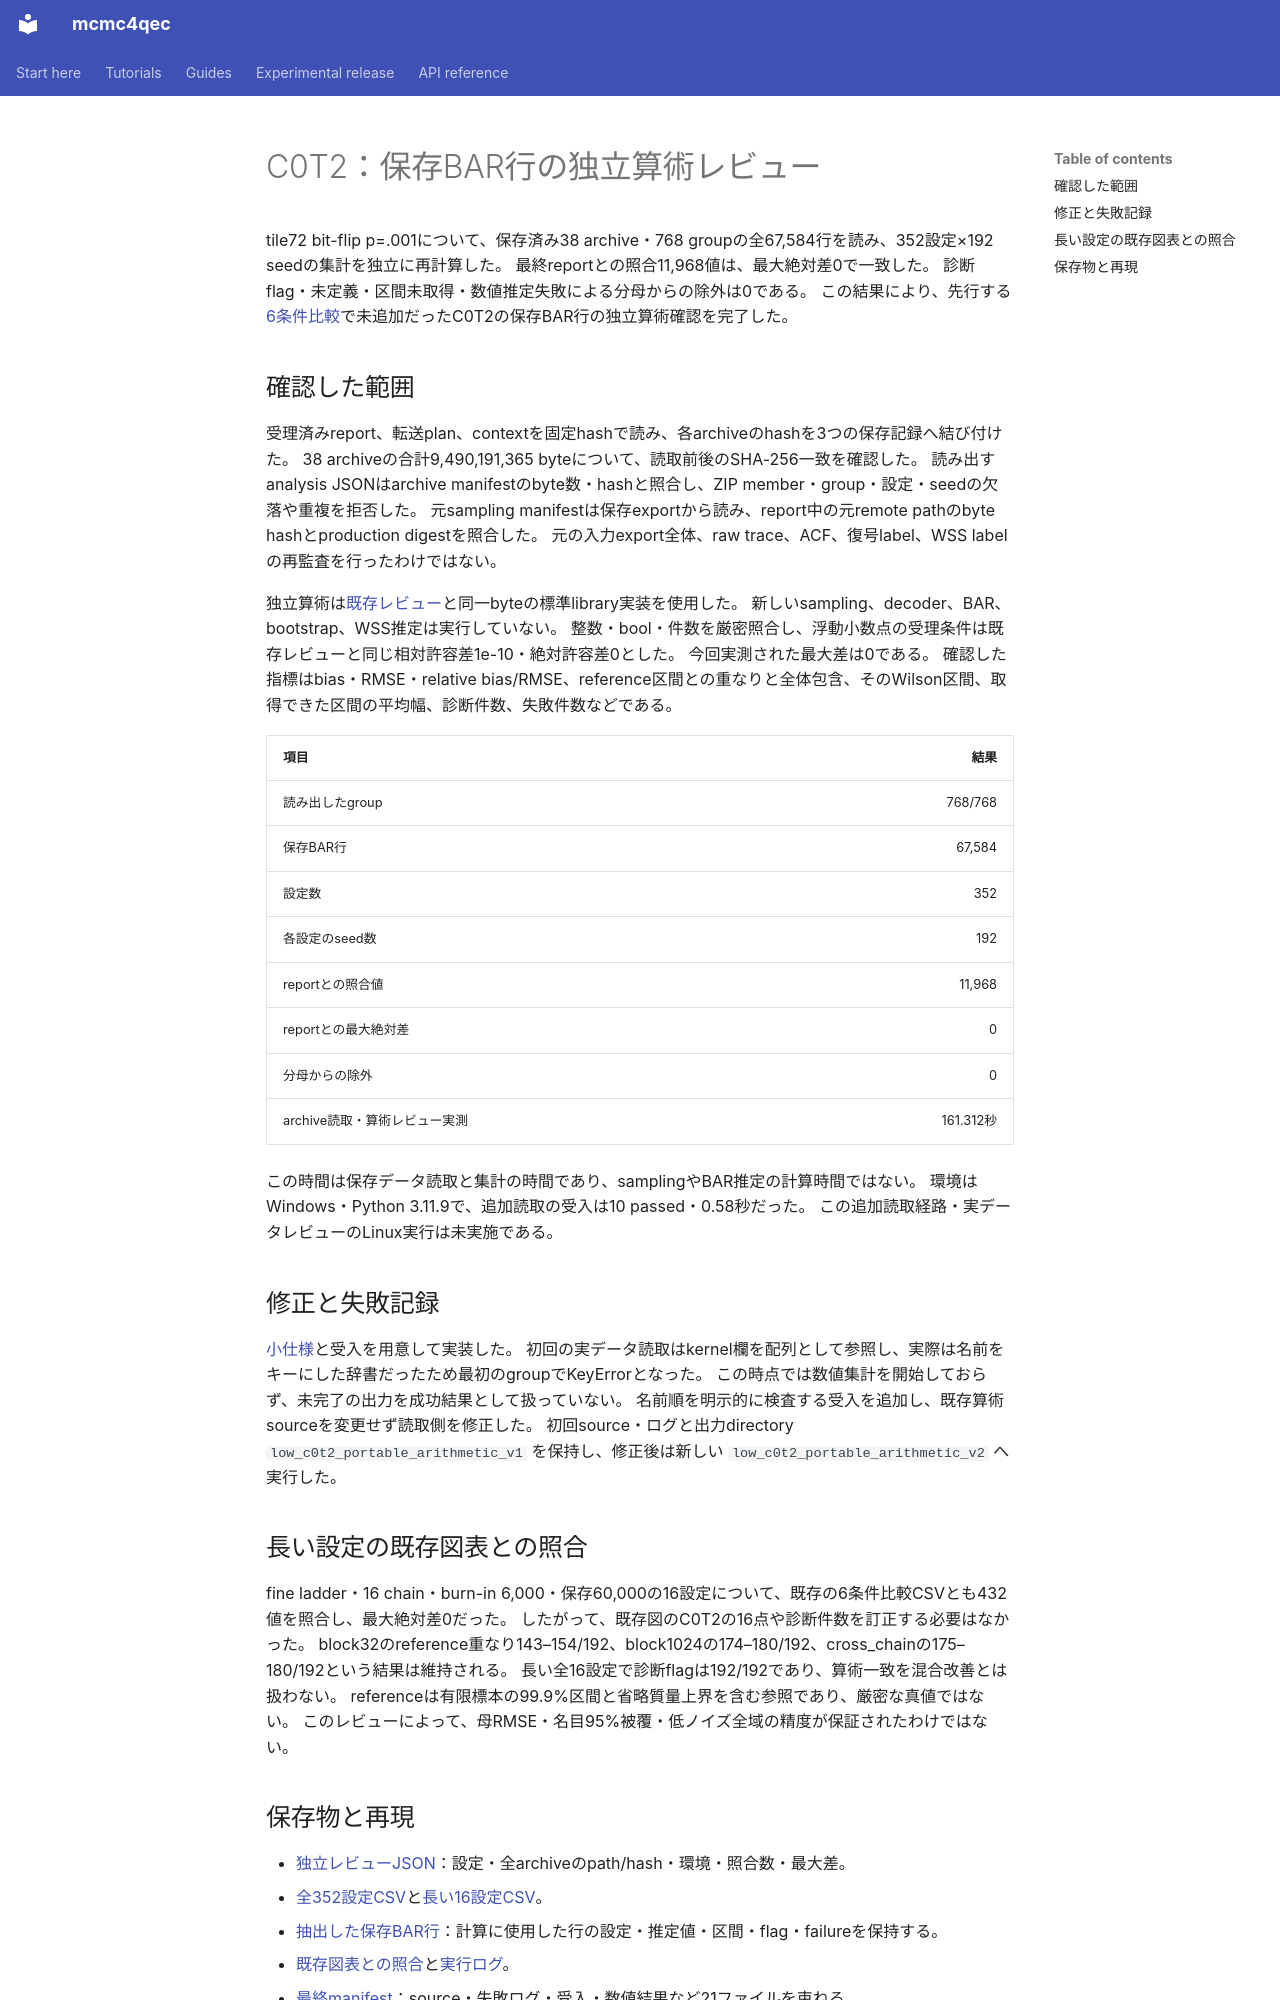

repository: junichiharuna/mcmc4qec · page: wp/low_c0t2_arithmetic_review_result_2026-10-20_ja/index.html · generator: mkdocs

# C0T2：保存BAR行の独立算術レビュー

tile72 bit-flip p=.001について、保存済み38 archive・768 groupの全67,584行を読み、352設定×192 seedの集計を独立に再計算した。
最終reportとの照合11,968値は、最大絶対差0で一致した。
診断flag・未定義・区間未取得・数値推定失敗による分母からの除外は0である。
この結果により、先行する[6条件比較](low_long_six_comparison_result_2026-10-20_ja.md)で未追加だったC0T2の保存BAR行の独立算術確認を完了した。

## 確認した範囲

受理済みreport、転送plan、contextを固定hashで読み、各archiveのhashを3つの保存記録へ結び付けた。
38 archiveの合計9,490,191,365 byteについて、読取前後のSHA-256一致を確認した。
読み出すanalysis JSONはarchive manifestのbyte数・hashと照合し、ZIP member・group・設定・seedの欠落や重複を拒否した。
元sampling manifestは保存exportから読み、report中の元remote pathのbyte hashとproduction digestを照合した。
元の入力export全体、raw trace、ACF、復号label、WSS labelの再監査を行ったわけではない。

独立算術は[既存レビュー](low_recovered_arithmetic_review_result_2026-10-20_ja.md)と同一byteの標準library実装を使用した。
新しいsampling、decoder、BAR、bootstrap、WSS推定は実行していない。
整数・bool・件数を厳密照合し、浮動小数点の受理条件は既存レビューと同じ相対許容差1e-10・絶対許容差0とした。
今回実測された最大差は0である。
確認した指標はbias・RMSE・relative bias/RMSE、reference区間との重なりと全体包含、そのWilson区間、取得できた区間の平均幅、診断件数、失敗件数などである。

| 項目 | 結果 |
|---|---:|
| 読み出したgroup | 768/768 |
| 保存BAR行 | 67,584 |
| 設定数 | 352 |
| 各設定のseed数 | 192 |
| reportとの照合値 | 11,968 |
| reportとの最大絶対差 | 0 |
| 分母からの除外 | 0 |
| archive読取・算術レビュー実測 | 161.312秒 |

この時間は保存データ読取と集計の時間であり、samplingやBAR推定の計算時間ではない。
環境はWindows・Python 3.11.9で、追加読取の受入は10 passed・0.58秒だった。
この追加読取経路・実データレビューのLinux実行は未実施である。

## 修正と失敗記録

[小仕様](low_c0t2_arithmetic_review_spec_2026-10-20_ja.md)と受入を用意して実装した。
初回の実データ読取はkernel欄を配列として参照し、実際は名前をキーにした辞書だったため最初のgroupでKeyErrorとなった。
この時点では数値集計を開始しておらず、未完了の出力を成功結果として扱っていない。
名前順を明示的に検査する受入を追加し、既存算術sourceを変更せず読取側を修正した。
初回source・ログと出力directory `low_c0t2_portable_arithmetic_v1` を保持し、修正後は新しい `low_c0t2_portable_arithmetic_v2` へ実行した。

## 長い設定の既存図表との照合

fine ladder・16 chain・burn-in 6,000・保存60,000の16設定について、既存の6条件比較CSVとも432値を照合し、最大絶対差0だった。
したがって、既存図のC0T2の16点や診断件数を訂正する必要はなかった。
block32のreference重なり143–154/192、block1024の174–180/192、cross_chainの175–180/192という結果は維持される。
長い全16設定で診断flagは192/192であり、算術一致を混合改善とは扱わない。
referenceは有限標本の99.9%区間と省略質量上界を含む参照であり、厳密な真値ではない。
このレビューによって、母RMSE・名目95%被覆・低ノイズ全域の精度が保証されたわけではない。
